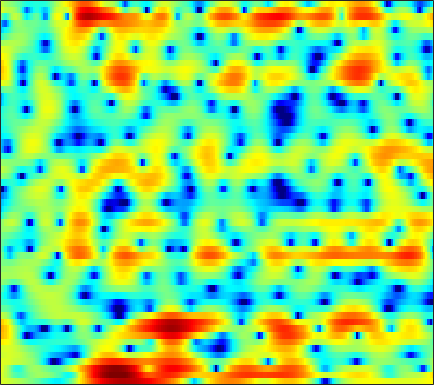

The table this chart was drawn from, first rows:
3.1474, 3.0608, 2.904, 2.7349, 2.585, 2.3643, 2.1182, 1.9198, 1.6403, 1.3463, 1.0281, 0.7797, 0.45649, 0.11211, -0.14128, -0.51516, -0.88662, -1.2101, -1.7053, -2.2395, -2.8225, -3.284, -3.8849, -4.4417
3.189, 2.744, 2.032, 1.172, 0.4651, -0.4909, -1.371, -1.863, -2.18, -2.068, -1.637, -1.203, -0.5932, -0.03235, 0.316, 0.6887, 0.9469, 1.054, 1.096, 1.024, 0.852, 0.661, 0.3374, -0.05767
3.619, 3.137, 2.289, 1.189, 0.224, -1.243, -2.624, -3.353, -3.554, -2.916, -1.881, -1.094, -0.2137, 0.4474, 0.782, 1.05, 1.095, 1.008, 0.7499, 0.3548, -0.1205, -0.5058, -0.9892, -1.404
3.346, 3.367, 3.308, 3.169, 3.034, 2.809, 2.585, 2.429, 2.225, 2.031, 1.839, 1.683, 1.414, 1.066, 0.7339, 0.1714, -0.5614, -1.254, -2.376, -3.803, -5.625, -7.373, -10.51, -15.36
2.525, 2.751, 2.946, 3.034, 3.038, 2.976, 2.842, 2.701, 2.472, 2.178, 1.845, 1.561, 1.134, 0.6476, 0.2483, -0.3489, -1.02, -1.568, -2.379, -3.266, -4.209, -4.933, -5.864, -6.662
2.934, 3.136, 3.268, 3.255, 3.164, 2.944, 2.627, 2.328, 1.876, 1.389, 0.8924, 0.5025, 0.002271, -0.4698, -0.7994, -1.228, -1.635, -1.919, -2.28, -2.642, -2.991, -3.249, -3.585, -3.914
4.952, 4.915, 4.701, 4.298, 3.872, 3.151, 2.251, 1.484, 0.3453, -0.8731, -2.089, -2.886, -3.706, -4.212, -4.351, -4.334, -4.184, -4.034, -3.837, -3.66, -3.502, -3.415, -3.301, -3.211
7.086, 6.8, 6.218, 5.412, 4.637, 3.358, 1.759, 0.2915, -2.117, -5.279, -9.721, -14.73, -25.57, -16.12, -12.42, -9.817, -8.422, -7.819, -7.408, -7.096, -6.704, -6.294, -5.638, -4.98
7.619, 7.206, 6.46, 5.487, 4.6, 3.238, 1.658, 0.3679, -1.456, -3.281, -4.967, -6.045, -7.006, -7.412, -7.506, -7.78, -8.495, -9.611, -12.33, -18.28, -30.02, -17.22, -10.93, -7.66
6.382, 5.966, 5.141, 3.986, 2.877, 1.085, -1.055, -2.841, -5.154, -6.709, -6.841, -6.289, -5.237, -4.372, -3.868, -3.45, -3.31, -3.325, -3.457, -3.56, -3.374, -2.984, -2.245, -1.456
2.387, 2.128, 1.495, 0.505, -0.4926, -2.187, -4.413, -6.433, -9.51, -11.4, -10.03, -8.126, -5.827, -4.06, -3.004, -1.915, -1.088, -0.5987, -0.04552, 0.4138, 0.8187, 1.1, 1.456, 1.757
-0.9568, -1.028, -1.292, -1.718, -2.11, -2.693, -3.267, -3.635, -3.973, -4.046, -3.814, -3.479, -2.871, -2.177, -1.632, -0.9351, -0.3005, 0.1319, 0.6321, 1.063, 1.431, 1.657, 1.901, 2.084
-2.5, -2.668, -2.994, -3.368, -3.649, -3.937, -4.069, -4.036, -3.804, -3.394, -2.855, -2.401, -1.746, -1.098, -0.629, -0.04177, 0.4924, 0.8495, 1.26, 1.597, 1.862, 2.02, 2.16, 2.237
-2.886, -3.503, -4.574, -5.941, -7.058, -8.359, -8.775, -8.241, -6.775, -5.09, -3.537, -2.517, -1.359, -0.4025, 0.1908, 0.8389, 1.334, 1.629, 1.929, 2.141, 2.277, 2.342, 2.388, 2.386
-1.561, -2.341, -3.817, -5.966, -8.202, -12.34, -15.14, -12.35, -7.95, -4.839, -2.622, -1.372, -0.08989, 0.8307, 1.331, 1.793, 2.047, 2.112, 2.079, 1.937, 1.748, 1.605, 1.458, 1.393
0.6684, 0.3815, -0.1265, -0.698, -1.109, -1.502, -1.561, -1.346, -0.7854, -0.04257, 0.7067, 1.209, 1.729, 2.062, 2.163, 2.101, 1.796, 1.395, 0.6247, -0.4135, -1.663, -2.641, -3.672, -3.926
1.268, 1.306, 1.31, 1.282, 1.263, 1.278, 1.348, 1.442, 1.617, 1.821, 2.007, 2.109, 2.159, 2.076, 1.907, 1.473, 0.7777, 0.04868, -1.285, -3.162, -5.882, -8.874, -15.63, -19.95
0.5504, 0.6866, 0.7983, 0.8898, 0.9614, 1.065, 1.2, 1.318, 1.475, 1.618, 1.721, 1.761, 1.737, 1.611, 1.439, 1.086, 0.5563, 0.03999, -0.8346, -1.904, -3.089, -3.965, -4.885, -5.259
-0.05133, -0.1553, -0.3548, -0.5184, -0.5368, -0.3839, -0.05957, 0.2372, 0.62, 0.9429, 1.17, 1.288, 1.385, 1.426, 1.432, 1.408, 1.312, 1.176, 0.8736, 0.4217, -0.2038, -0.7733, -1.685, -2.683
0.03484, -1.145, -3.347, -5.888, -6.839, -5.502, -3.256, -1.907, -0.6957, -0.1099, 0.0225, -0.09213, -0.2708, -0.2254, 0.05317, 0.7307, 1.556, 2.101, 2.658, 2.889, 2.745, 2.364, 1.389, -0.3163
-0.9872, -2.395, -4.914, -7.757, -8.852, -7.638, -5.616, -4.521, -3.812, -3.967, -5.112, -6.784, -10.89, -18.29, -14.68, -7.638, -3.663, -1.685, 0.158, 1.341, 2.043, 2.299, 2.374, 2.191
-0.8234, -1.379, -2.138, -2.805, -3.177, -3.511, -3.73, -3.898, -4.258, -4.859, -5.741, -6.55, -7.618, -8.082, -7.682, -6.253, -4.475, -3.198, -1.73, -0.5351, 0.3862, 0.9177, 1.466, 1.909
-0.1794, -0.359, -0.6297, -0.9324, -1.183, -1.554, -1.967, -2.324, -2.839, -3.416, -3.981, -4.347, -4.663, -4.678, -4.46, -3.888, -3.071, -2.382, -1.45, -0.5987, 0.1344, 0.5947, 1.084, 1.466
0.5623, 0.7334, 0.879, 0.8969, 0.812, 0.5633, 0.1361, -0.3106, -1.089, -2.053, -3.174, -4.029, -4.968, -5.323, -5.023, -4.025, -2.704, -1.715, -0.5426, 0.3761, 1.019, 1.315, 1.472, 1.356
0.2554, 0.9806, 1.742, 2.242, 2.443, 2.457, 2.164, 1.726, 0.7907, -0.6414, -2.816, -5.243, -10.72, -28.93, -14.1, -6.499, -2.652, -0.746, 1.012, 2.135, 2.728, 2.845, 2.562, 1.704
-3.85, -2.456, -1.053, -0.06345, 0.449, 0.8554, 0.964, 0.8548, 0.459, -0.2363, -1.178, -1.983, -2.966, -3.335, -3.016, -1.941, -0.63, 0.2934, 1.279, 1.953, 2.292, 2.321, 2.046, 1.424
-6.283, -5.141, -3.86, -2.815, -2.174, -1.486, -0.9847, -0.7269, -0.5191, -0.438, -0.4283, -0.4343, -0.4033, -0.2808, -0.1048, 0.2298, 0.6197, 0.9062, 1.238, 1.45, 1.519, 1.479, 1.307, 1.032
-6.801, -6.213, -5.309, -4.341, -3.617, -2.712, -1.916, -1.396, -0.8089, -0.3146, 0.08989, 0.355, 0.6823, 0.9744, 1.184, 1.432, 1.641, 1.752, 1.831, 1.803, 1.657, 1.466, 1.123, 0.6983
-9.365, -8.996, -7.67, -5.991, -4.791, -3.384, -2.22, -1.491, -0.6533, 0.03991, 0.6393, 1.045, 1.532, 1.969, 2.251, 2.564, 2.779, 2.876, 2.879, 2.734, 2.419, 2.04, 1.332, 0.3556
-25.34, -18.7, -10.75, -6.925, -5.093, -3.434, -2.323, -1.711, -1.08, -0.5167, 0.075, 0.5516, 1.22, 1.877, 2.32, 2.835, 3.223, 3.421, 3.546, 3.489, 3.229, 2.865, 2.096, 0.9137
-3.992, -4.17, -3.884, -3.385, -3.095, -2.989, -3.278, -3.727, -4.502, -4.97, -4.597, -3.746, -2.293, -0.9289, -0.05985, 0.8388, 1.504, 1.866, 2.245, 2.505, 2.63, 2.643, 2.503, 2.156
0.8521, 0.4884, 0.002112, -0.5709, -1.143, -2.213, -3.89, -5.803, -9.916, -19.56, -17.77, -10.81, -6.409, -4.047, -2.993, -2.233, -1.918, -1.778, -1.488, -0.877, -0.007909, 0.6839, 1.528, 2.18
2.226, 1.94, 1.512, 0.9879, 0.5083, -0.2818, -1.266, -2.101, -3.249, -4.105, -4.282, -3.99, -3.47, -3.208, -3.411, -4.399, -6.575, -9.247, -13.09, -9.81, -5.135, -2.678, -0.3664, 1.209
0.8173, 0.7092, 0.5565, 0.4215, 0.3464, 0.2542, 0.185, 0.1403, 0.09111, 0.04958, 0.01861, -0.02179, -0.2063, -0.6119, -1.162, -2.282, -3.837, -5.141, -6.221, -5.396, -3.474, -2.051, -0.5375, 0.5559
-2.812, -2.993, -3.212, -3.135, -2.789, -1.989, -1.018, -0.3075, 0.5446, 1.235, 1.731, 1.966, 2.12, 2.06, 1.905, 1.561, 1.13, 0.8069, 0.4645, 0.2653, 0.2127, 0.1715, 0.06977, -0.1475
-7.055, -8.601, -11.98, -14.99, -12.35, -7.441, -3.93, -1.987, -0.02996, 1.397, 2.426, 2.984, 3.498, 3.775, 3.851, 3.792, 3.564, 3.305, 2.854, 2.249, 1.451, 0.6985, -0.5701, -2.225
-6.979, -7.897, -9.291, -9.764, -8.698, -6.132, -3.567, -1.916, -0.1216, 1.277, 2.351, 2.973, 3.571, 3.958, 4.106, 4.138, 3.983, 3.739, 3.223, 2.471, 1.418, 0.4016, -1.366, -3.746
-5.107, -4.963, -4.67, -4.179, -3.643, -2.729, -1.682, -0.8849, 0.1173, 1.013, 1.768, 2.24, 2.743, 3.099, 3.272, 3.37, 3.315, 3.157, 2.776, 2.19, 1.386, 0.6233, -0.6107, -2.076
-4.344, -3.829, -3.201, -2.6, -2.154, -1.576, -1.008, -0.5967, -0.07197, 0.4085, 0.8471, 1.153, 1.544, 1.884, 2.112, 2.349, 2.482, 2.503, 2.415, 2.169, 1.757, 1.337, 0.6462, -0.1782
-3.864, -3.236, -2.536, -1.979, -1.646, -1.3, -1.067, -0.9615, -0.891, -0.8502, -0.7825, -0.6642, -0.3847, 0.06047, 0.4758, 1.055, 1.601, 1.943, 2.277, 2.436, 2.417, 2.279, 1.946, 1.457
-3.334, -2.753, -2.108, -1.646, -1.429, -1.33, -1.491, -1.796, -2.455, -3.364, -4.372, -4.945, -4.947, -3.87, -2.668, -1.012, 0.4543, 1.356, 2.275, 2.895, 3.242, 3.341, 3.263, 2.962
-4.002, -3.313, -2.517, -1.932, -1.678, -1.648, -2.003, -2.568, -3.832, -5.961, -9.653, -15.01, -26.04, -10.81, -6.489, -2.848, -0.3997, 0.9585, 2.289, 3.198, 3.757, 3.977, 4.025, 3.813
-7.1, -5.571, -3.996, -2.931, -2.444, -2.172, -2.275, -2.582, -3.263, -4.183, -5.124, -5.611, -5.516, -4.411, -3.186, -1.417, 0.1737, 1.175, 2.257, 3.036, 3.525, 3.706, 3.729, 3.516
-7.854, -5.789, -3.914, -2.792, -2.326, -2.063, -2.143, -2.353, -2.73, -3.059, -3.197, -3.078, -2.596, -1.825, -1.103, -0.04757, 0.9554, 1.616, 2.351, 2.872, 3.149, 3.207, 3.093, 2.78
-1.822, -1.16, -0.5638, -0.3477, -0.4425, -0.9199, -1.766, -2.594, -3.806, -4.82, -5.154, -4.764, -3.586, -2.071, -0.9309, 0.4073, 1.508, 2.169, 2.776, 3.078, 3.097, 2.946, 2.537, 1.942
3.687, 3.627, 3.307, 2.667, 1.938, 0.5369, -1.4, -3.346, -6.95, -13.04, -24.95, -14.19, -7.42, -3.609, -1.604, 0.3506, 1.752, 2.47, 2.992, 3.041, 2.653, 2.056, 0.8983, -0.5599
6.284, 5.871, 5.075, 3.945, 2.851, 1.065, -1.128, -2.968, -5.509, -7.646, -8.424, -7.814, -5.931, -3.666, -2.1, -0.3743, 0.8891, 1.492, 1.871, 1.732, 0.9848, -0.05127, -2.226, -5.793
6.876, 6.311, 5.301, 3.951, 2.697, 0.6501, -1.93, -4.281, -8.106, -12.37, -13.19, -10.78, -7.387, -4.706, -3.14, -1.496, -0.3987, 0.1274, 0.4752, 0.4097, -0.0811, -0.7078, -1.922, -3.475
6.223, 5.673, 4.727, 3.526, 2.425, 0.6388, -1.54, -3.52, -6.601, -9.702, -10.39, -8.912, -6.535, -4.596, -3.503, -2.383, -1.668, -1.332, -1.113, -1.12, -1.248, -1.389, -1.589, -1.745
5.015, 4.616, 3.968, 3.185, 2.486, 1.441, 0.2933, -0.5926, -1.711, -2.588, -3.065, -3.184, -3.087, -2.885, -2.767, -2.733, -2.859, -3.052, -3.395, -3.738, -3.9, -3.838, -3.46, -2.831
3.585, 3.41, 3.141, 2.798, 2.503, 2.05, 1.541, 1.151, 0.6273, 0.1383, -0.3132, -0.6387, -1.06, -1.54, -1.973, -2.758, -3.812, -4.853, -6.598, -8.654, -10.29, -10.21, -8.274, -5.778
1.11, 1.286, 1.505, 1.667, 1.754, 1.789, 1.742, 1.653, 1.475, 1.219, 0.8772, 0.5785, 0.07062, -0.5802, -1.19, -2.197, -3.557, -4.884, -7.271, -10.83, -15.56, -15.73, -10.56, -6.457
-3.212, -2.323, -1.372, -0.5928, -0.126, 0.3818, 0.7578, 0.9366, 1.052, 1.025, 0.8723, 0.6779, 0.3075, -0.182, -0.6396, -1.35, -2.184, -2.857, -3.815, -4.567, -4.926, -4.759, -3.952, -2.691
-6.405, -5.529, -4.463, -3.327, -2.468, -1.403, -0.5689, -0.1145, 0.2461, 0.381, 0.3462, 0.2138, -0.01285, -0.289, -0.5198, -0.8914, -1.273, -1.571, -1.898, -2.079, -2.037, -1.809, -1.272, -0.5169
-6.883, -9.547, -10.65, -6.987, -4.314, -1.839, -0.3783, 0.243, 0.564, 0.4557, 0.08483, -0.222, -0.5318, -0.6611, -0.6617, -0.668, -0.8089, -1.041, -1.407, -1.82, -1.873, -1.567, -0.6935, 0.4384
-0.02519, -2.212, -3.252, -1.589, -0.03025, 1.486, 2.265, 2.315, 1.719, 0.3038, -1.972, -3.923, -5.39, -4.136, -2.705, -1.315, -0.9003, -1.203, -2.639, -5.444, -9.311, -8.673, -3.709, 0.05901
3.666, 2.908, 2.211, 1.854, 1.752, 1.593, 1.232, 0.7026, -0.4948, -2.435, -5.421, -8.403, -10.96, -8.382, -6.131, -4.221, -3.431, -3.458, -4.275, -5.712, -6.894, -6.406, -3.986, -1.365
2.465, 1.886, 1.237, 0.7576, 0.4746, 0.149, -0.2426, -0.5949, -1.213, -2.011, -2.845, -3.39, -3.859, -3.932, -3.799, -3.597, -3.459, -3.461, -3.505, -3.548, -3.355, -2.993, -2.193, -1.139
